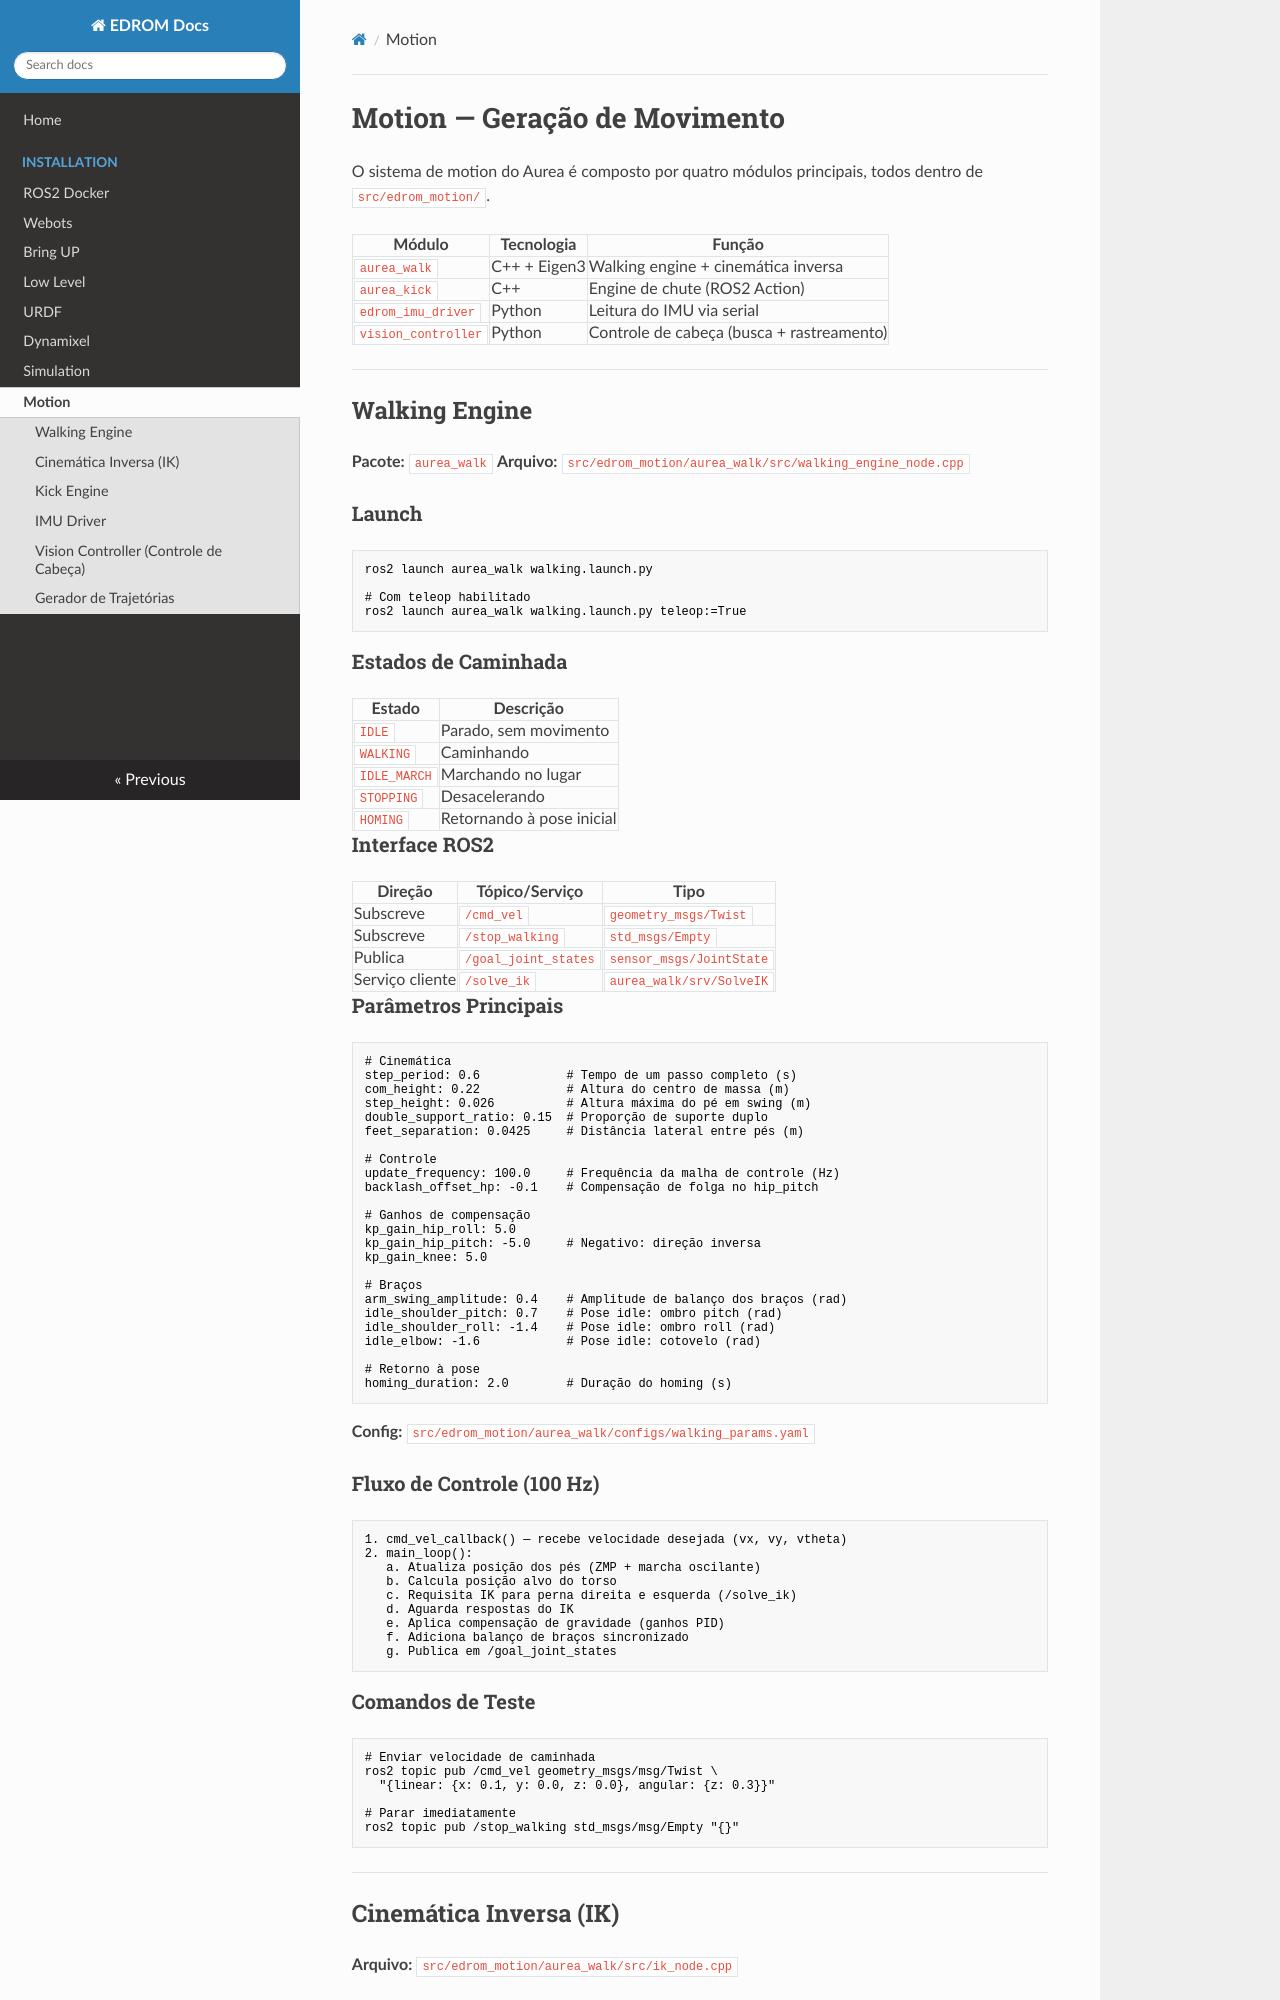

repository: edromufu/edrom_main · page: motion/index.html · generator: mkdocs

# Motion — Geração de Movimento

O sistema de motion do Aurea é composto por quatro módulos principais, todos dentro de `src/edrom_motion/`.

| Módulo | Tecnologia | Função |
|--------|-----------|--------|
| `aurea_walk` | C++ + Eigen3 | Walking engine + cinemática inversa |
| `aurea_kick` | C++ | Engine de chute (ROS2 Action) |
| `edrom_imu_driver` | Python | Leitura do IMU via serial |
| `vision_controller` | Python | Controle de cabeça (busca + rastreamento) |

---

## Walking Engine

**Pacote:** `aurea_walk`
**Arquivo:** `src/edrom_motion/aurea_walk/src/walking_engine_node.cpp`

### Launch

```bash
ros2 launch aurea_walk walking.launch.py

# Com teleop habilitado
ros2 launch aurea_walk walking.launch.py teleop:=True
```

### Estados de Caminhada

| Estado | Descrição |
|--------|-----------|
| `IDLE` | Parado, sem movimento |
| `WALKING` | Caminhando |
| `IDLE_MARCH` | Marchando no lugar |
| `STOPPING` | Desacelerando |
| `HOMING` | Retornando à pose inicial |

### Interface ROS2

| Direção | Tópico/Serviço | Tipo |
|---------|----------------|------|
| Subscreve | `/cmd_vel` | `geometry_msgs/Twist` |
| Subscreve | `/stop_walking` | `std_msgs/Empty` |
| Publica | `/goal_joint_states` | `sensor_msgs/JointState` |
| Serviço cliente | `/solve_ik` | `aurea_walk/srv/SolveIK` |

### Parâmetros Principais

```yaml
# Cinemática
step_period: 0.6            # Tempo de um passo completo (s)
com_height: 0.22            # Altura do centro de massa (m)
step_height: 0.026          # Altura máxima do pé em swing (m)
double_support_ratio: 0.15  # Proporção de suporte duplo
feet_separation: 0.0425     # Distância lateral entre pés (m)

# Controle
update_frequency: 100.0     # Frequência da malha de controle (Hz)
backlash_offset_hp: -0.1    # Compensação de folga no hip_pitch

# Ganhos de compensação
kp_gain_hip_roll: 5.0
kp_gain_hip_pitch: -5.0     # Negativo: direção inversa
kp_gain_knee: 5.0

# Braços
arm_swing_amplitude: 0.4    # Amplitude de balanço dos braços (rad)
idle_shoulder_pitch: 0.7    # Pose idle: ombro pitch (rad)
idle_shoulder_roll: -1.4    # Pose idle: ombro roll (rad)
idle_elbow: -1.6            # Pose idle: cotovelo (rad)

# Retorno à pose
homing_duration: 2.0        # Duração do homing (s)
```

**Config:** `src/edrom_motion/aurea_walk/configs/walking_params.yaml`
